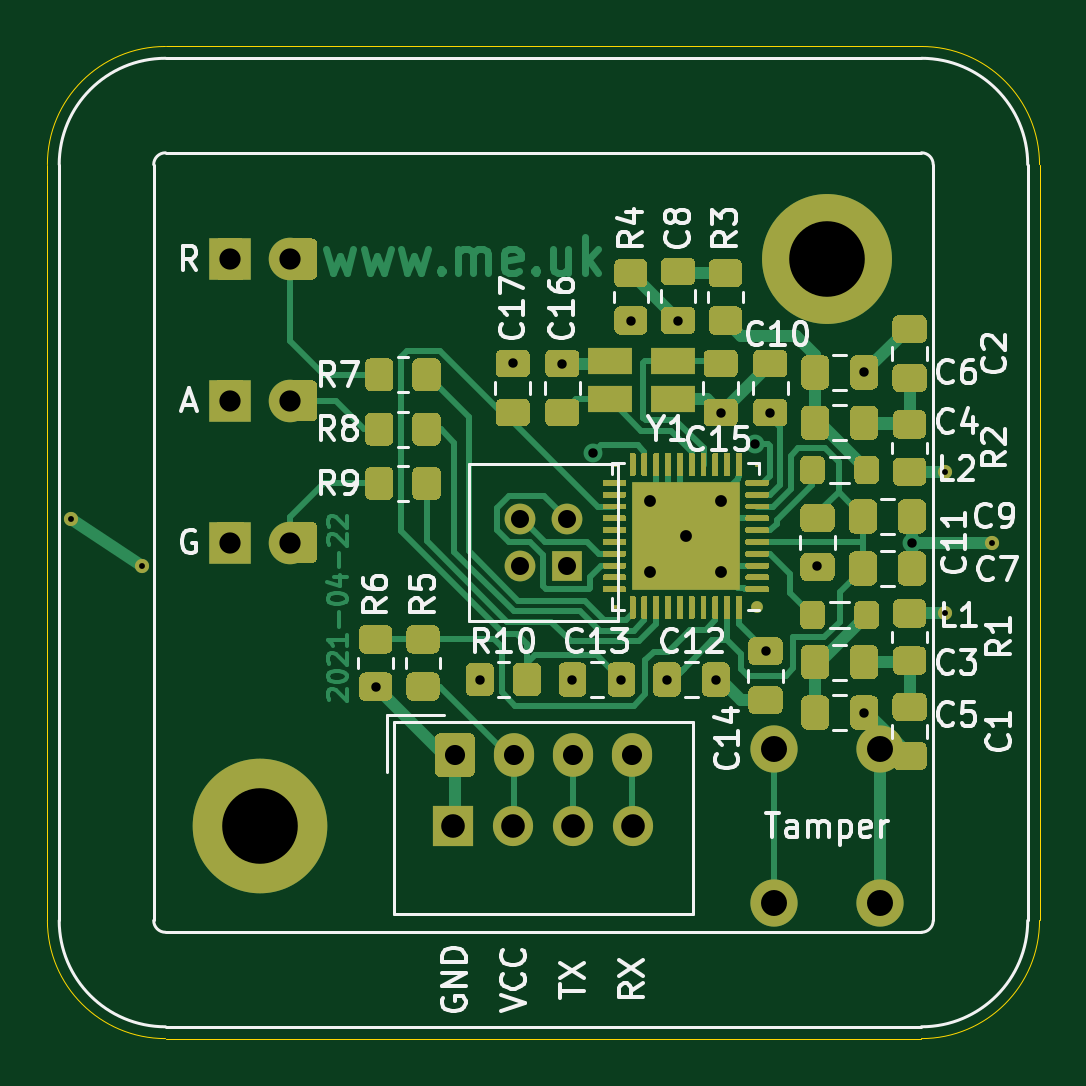
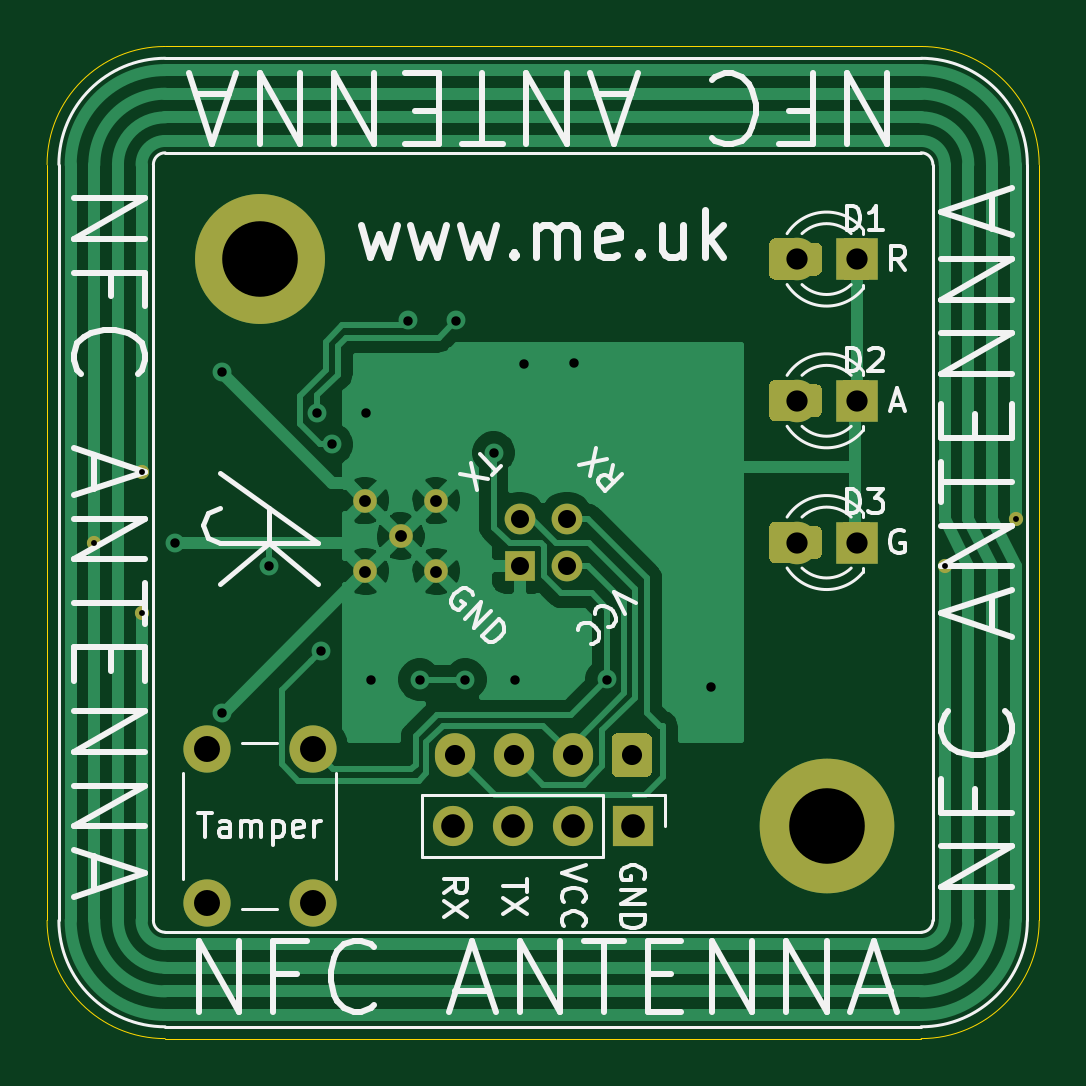
Circuit board: 11 layer files. Board 42.0 x 42.0 mm.
- bottom_copper: PN532-B_Cu.gbr (37570 bytes)
- bottom_mask: PN532-B_Mask.gbr (6233 bytes)
- paste: PN532-B_Paste.gbr (4575 bytes)
- bottom_silk: PN532-B_SilkS.gbr (20549 bytes)
- outline: PN532-Edge_Cuts.gbr (1004 bytes)
- top_copper: PN532-F_Cu.gbr (65765 bytes)
- top_mask: PN532-F_Mask.gbr (38061 bytes)
- paste: PN532-F_Paste.gbr (41770 bytes)
- top_silk: PN532-F_SilkS.gbr (33089 bytes)
- drill: PN532-NPTH.drl (303 bytes)
- drill: PN532-PTH.drl (1252 bytes)

=== bottom_copper: PN532-B_Cu.gbr (37570 bytes, source omitted) ===
=== bottom_mask: PN532-B_Mask.gbr ===
%TF.GenerationSoftware,KiCad,Pcbnew,(5.1.9-0-10_14)*%
%TF.CreationDate,2021-04-22T07:56:31+01:00*%
%TF.ProjectId,PN532,504e3533-322e-46b6-9963-61645f706362,rev?*%
%TF.SameCoordinates,Original*%
%TF.FileFunction,Soldermask,Bot*%
%TF.FilePolarity,Negative*%
%FSLAX46Y46*%
G04 Gerber Fmt 4.6, Leading zero omitted, Abs format (unit mm)*
G04 Created by KiCad (PCBNEW (5.1.9-0-10_14)) date 2021-04-22 07:56:31*
%MOMM*%
%LPD*%
G01*
G04 APERTURE LIST*
%ADD10C,0.600000*%
%ADD11C,5.700000*%
%ADD12C,5.500000*%
%ADD13O,1.700000X1.850000*%
%ADD14O,1.700000X1.700000*%
%ADD15R,1.700000X1.700000*%
%ADD16C,1.800000*%
%ADD17R,1.800000X1.800000*%
%ADD18C,2.000000*%
%ADD19C,1.000000*%
%ADD20C,1.300000*%
%ADD21R,1.300000X1.300000*%
G04 APERTURE END LIST*
D10*
%TO.C,A1*%
X101000000Y-78000000D03*
X104000000Y-80000000D03*
X138000000Y-76000000D03*
X138000000Y-82000000D03*
X140000000Y-79000000D03*
%TD*%
D11*
%TO.C,H2*%
X109000000Y-91000000D03*
%TD*%
D12*
%TO.C,H1*%
X133000000Y-67000000D03*
%TD*%
D13*
%TO.C,J2*%
X124750000Y-88000000D03*
X122250000Y-88000000D03*
X119750000Y-88000000D03*
G36*
G01*
X116400000Y-88675000D02*
X116400000Y-87325000D01*
G75*
G02*
X116650000Y-87075000I250000J0D01*
G01*
X117850000Y-87075000D01*
G75*
G02*
X118100000Y-87325000I0J-250000D01*
G01*
X118100000Y-88675000D01*
G75*
G02*
X117850000Y-88925000I-250000J0D01*
G01*
X116650000Y-88925000D01*
G75*
G02*
X116400000Y-88675000I0J250000D01*
G01*
G37*
%TD*%
D14*
%TO.C,J1*%
X124810000Y-91000000D03*
X122270000Y-91000000D03*
X119730000Y-91000000D03*
D15*
X117190000Y-91000000D03*
%TD*%
%TO.C,D3*%
G36*
G01*
X107200000Y-79450001D02*
X107200000Y-78549999D01*
G75*
G02*
X107449999Y-78300000I249999J0D01*
G01*
X108150001Y-78300000D01*
G75*
G02*
X108400000Y-78549999I0J-249999D01*
G01*
X108400000Y-79450001D01*
G75*
G02*
X108150001Y-79700000I-249999J0D01*
G01*
X107449999Y-79700000D01*
G75*
G02*
X107200000Y-79450001I0J249999D01*
G01*
G37*
G36*
G01*
X109200000Y-79450001D02*
X109200000Y-78549999D01*
G75*
G02*
X109449999Y-78300000I249999J0D01*
G01*
X110150001Y-78300000D01*
G75*
G02*
X110400000Y-78549999I0J-249999D01*
G01*
X110400000Y-79450001D01*
G75*
G02*
X110150001Y-79700000I-249999J0D01*
G01*
X109449999Y-79700000D01*
G75*
G02*
X109200000Y-79450001I0J249999D01*
G01*
G37*
G36*
G01*
X110005000Y-79625000D02*
X110005000Y-78375000D01*
G75*
G02*
X110255000Y-78125000I250000J0D01*
G01*
X111180000Y-78125000D01*
G75*
G02*
X111430000Y-78375000I0J-250000D01*
G01*
X111430000Y-79625000D01*
G75*
G02*
X111180000Y-79875000I-250000J0D01*
G01*
X110255000Y-79875000D01*
G75*
G02*
X110005000Y-79625000I0J250000D01*
G01*
G37*
G36*
G01*
X107030000Y-79625000D02*
X107030000Y-78375000D01*
G75*
G02*
X107280000Y-78125000I250000J0D01*
G01*
X108205000Y-78125000D01*
G75*
G02*
X108455000Y-78375000I0J-250000D01*
G01*
X108455000Y-79625000D01*
G75*
G02*
X108205000Y-79875000I-250000J0D01*
G01*
X107280000Y-79875000D01*
G75*
G02*
X107030000Y-79625000I0J250000D01*
G01*
G37*
D16*
X110270000Y-79000000D03*
D17*
X107730000Y-79000000D03*
%TD*%
D18*
%TO.C,SW1*%
X135250000Y-87750000D03*
X130750000Y-87750000D03*
X135250000Y-94250000D03*
X130750000Y-94250000D03*
%TD*%
D19*
%TO.C,U1*%
X127025000Y-78725000D03*
X128525000Y-77225000D03*
X125525000Y-77225000D03*
X125525000Y-80225000D03*
X128525000Y-80225000D03*
%TD*%
D20*
%TO.C,J3*%
X120000000Y-78000000D03*
X122000000Y-78000000D03*
X120000000Y-80000000D03*
D21*
X122000000Y-80000000D03*
%TD*%
%TO.C,D1*%
G36*
G01*
X107200000Y-67450001D02*
X107200000Y-66549999D01*
G75*
G02*
X107449999Y-66300000I249999J0D01*
G01*
X108150001Y-66300000D01*
G75*
G02*
X108400000Y-66549999I0J-249999D01*
G01*
X108400000Y-67450001D01*
G75*
G02*
X108150001Y-67700000I-249999J0D01*
G01*
X107449999Y-67700000D01*
G75*
G02*
X107200000Y-67450001I0J249999D01*
G01*
G37*
G36*
G01*
X109200000Y-67450001D02*
X109200000Y-66549999D01*
G75*
G02*
X109449999Y-66300000I249999J0D01*
G01*
X110150001Y-66300000D01*
G75*
G02*
X110400000Y-66549999I0J-249999D01*
G01*
X110400000Y-67450001D01*
G75*
G02*
X110150001Y-67700000I-249999J0D01*
G01*
X109449999Y-67700000D01*
G75*
G02*
X109200000Y-67450001I0J249999D01*
G01*
G37*
G36*
G01*
X110005000Y-67625000D02*
X110005000Y-66375000D01*
G75*
G02*
X110255000Y-66125000I250000J0D01*
G01*
X111180000Y-66125000D01*
G75*
G02*
X111430000Y-66375000I0J-250000D01*
G01*
X111430000Y-67625000D01*
G75*
G02*
X111180000Y-67875000I-250000J0D01*
G01*
X110255000Y-67875000D01*
G75*
G02*
X110005000Y-67625000I0J250000D01*
G01*
G37*
G36*
G01*
X107030000Y-67625000D02*
X107030000Y-66375000D01*
G75*
G02*
X107280000Y-66125000I250000J0D01*
G01*
X108205000Y-66125000D01*
G75*
G02*
X108455000Y-66375000I0J-250000D01*
G01*
X108455000Y-67625000D01*
G75*
G02*
X108205000Y-67875000I-250000J0D01*
G01*
X107280000Y-67875000D01*
G75*
G02*
X107030000Y-67625000I0J250000D01*
G01*
G37*
D16*
X110270000Y-67000000D03*
D17*
X107730000Y-67000000D03*
%TD*%
%TO.C,D2*%
G36*
G01*
X107200000Y-73450001D02*
X107200000Y-72549999D01*
G75*
G02*
X107449999Y-72300000I249999J0D01*
G01*
X108150001Y-72300000D01*
G75*
G02*
X108400000Y-72549999I0J-249999D01*
G01*
X108400000Y-73450001D01*
G75*
G02*
X108150001Y-73700000I-249999J0D01*
G01*
X107449999Y-73700000D01*
G75*
G02*
X107200000Y-73450001I0J249999D01*
G01*
G37*
G36*
G01*
X109200000Y-73450001D02*
X109200000Y-72549999D01*
G75*
G02*
X109449999Y-72300000I249999J0D01*
G01*
X110150001Y-72300000D01*
G75*
G02*
X110400000Y-72549999I0J-249999D01*
G01*
X110400000Y-73450001D01*
G75*
G02*
X110150001Y-73700000I-249999J0D01*
G01*
X109449999Y-73700000D01*
G75*
G02*
X109200000Y-73450001I0J249999D01*
G01*
G37*
G36*
G01*
X110005000Y-73625000D02*
X110005000Y-72375000D01*
G75*
G02*
X110255000Y-72125000I250000J0D01*
G01*
X111180000Y-72125000D01*
G75*
G02*
X111430000Y-72375000I0J-250000D01*
G01*
X111430000Y-73625000D01*
G75*
G02*
X111180000Y-73875000I-250000J0D01*
G01*
X110255000Y-73875000D01*
G75*
G02*
X110005000Y-73625000I0J250000D01*
G01*
G37*
G36*
G01*
X107030000Y-73625000D02*
X107030000Y-72375000D01*
G75*
G02*
X107280000Y-72125000I250000J0D01*
G01*
X108205000Y-72125000D01*
G75*
G02*
X108455000Y-72375000I0J-250000D01*
G01*
X108455000Y-73625000D01*
G75*
G02*
X108205000Y-73875000I-250000J0D01*
G01*
X107280000Y-73875000D01*
G75*
G02*
X107030000Y-73625000I0J250000D01*
G01*
G37*
D16*
X110270000Y-73000000D03*
D17*
X107730000Y-73000000D03*
%TD*%
M02*

=== paste: PN532-B_Paste.gbr ===
%TF.GenerationSoftware,KiCad,Pcbnew,(5.1.9-0-10_14)*%
%TF.CreationDate,2021-04-22T07:56:31+01:00*%
%TF.ProjectId,PN532,504e3533-322e-46b6-9963-61645f706362,rev?*%
%TF.SameCoordinates,Original*%
%TF.FileFunction,Paste,Bot*%
%TF.FilePolarity,Positive*%
%FSLAX46Y46*%
G04 Gerber Fmt 4.6, Leading zero omitted, Abs format (unit mm)*
G04 Created by KiCad (PCBNEW (5.1.9-0-10_14)) date 2021-04-22 07:56:31*
%MOMM*%
%LPD*%
G01*
G04 APERTURE LIST*
G04 APERTURE END LIST*
%TO.C,D3*%
G36*
G01*
X107200000Y-79450001D02*
X107200000Y-78549999D01*
G75*
G02*
X107449999Y-78300000I249999J0D01*
G01*
X108150001Y-78300000D01*
G75*
G02*
X108400000Y-78549999I0J-249999D01*
G01*
X108400000Y-79450001D01*
G75*
G02*
X108150001Y-79700000I-249999J0D01*
G01*
X107449999Y-79700000D01*
G75*
G02*
X107200000Y-79450001I0J249999D01*
G01*
G37*
G36*
G01*
X109200000Y-79450001D02*
X109200000Y-78549999D01*
G75*
G02*
X109449999Y-78300000I249999J0D01*
G01*
X110150001Y-78300000D01*
G75*
G02*
X110400000Y-78549999I0J-249999D01*
G01*
X110400000Y-79450001D01*
G75*
G02*
X110150001Y-79700000I-249999J0D01*
G01*
X109449999Y-79700000D01*
G75*
G02*
X109200000Y-79450001I0J249999D01*
G01*
G37*
G36*
G01*
X110005000Y-79625000D02*
X110005000Y-78375000D01*
G75*
G02*
X110255000Y-78125000I250000J0D01*
G01*
X111180000Y-78125000D01*
G75*
G02*
X111430000Y-78375000I0J-250000D01*
G01*
X111430000Y-79625000D01*
G75*
G02*
X111180000Y-79875000I-250000J0D01*
G01*
X110255000Y-79875000D01*
G75*
G02*
X110005000Y-79625000I0J250000D01*
G01*
G37*
G36*
G01*
X107030000Y-79625000D02*
X107030000Y-78375000D01*
G75*
G02*
X107280000Y-78125000I250000J0D01*
G01*
X108205000Y-78125000D01*
G75*
G02*
X108455000Y-78375000I0J-250000D01*
G01*
X108455000Y-79625000D01*
G75*
G02*
X108205000Y-79875000I-250000J0D01*
G01*
X107280000Y-79875000D01*
G75*
G02*
X107030000Y-79625000I0J250000D01*
G01*
G37*
%TD*%
%TO.C,D1*%
G36*
G01*
X107200000Y-67450001D02*
X107200000Y-66549999D01*
G75*
G02*
X107449999Y-66300000I249999J0D01*
G01*
X108150001Y-66300000D01*
G75*
G02*
X108400000Y-66549999I0J-249999D01*
G01*
X108400000Y-67450001D01*
G75*
G02*
X108150001Y-67700000I-249999J0D01*
G01*
X107449999Y-67700000D01*
G75*
G02*
X107200000Y-67450001I0J249999D01*
G01*
G37*
G36*
G01*
X109200000Y-67450001D02*
X109200000Y-66549999D01*
G75*
G02*
X109449999Y-66300000I249999J0D01*
G01*
X110150001Y-66300000D01*
G75*
G02*
X110400000Y-66549999I0J-249999D01*
G01*
X110400000Y-67450001D01*
G75*
G02*
X110150001Y-67700000I-249999J0D01*
G01*
X109449999Y-67700000D01*
G75*
G02*
X109200000Y-67450001I0J249999D01*
G01*
G37*
G36*
G01*
X110005000Y-67625000D02*
X110005000Y-66375000D01*
G75*
G02*
X110255000Y-66125000I250000J0D01*
G01*
X111180000Y-66125000D01*
G75*
G02*
X111430000Y-66375000I0J-250000D01*
G01*
X111430000Y-67625000D01*
G75*
G02*
X111180000Y-67875000I-250000J0D01*
G01*
X110255000Y-67875000D01*
G75*
G02*
X110005000Y-67625000I0J250000D01*
G01*
G37*
G36*
G01*
X107030000Y-67625000D02*
X107030000Y-66375000D01*
G75*
G02*
X107280000Y-66125000I250000J0D01*
G01*
X108205000Y-66125000D01*
G75*
G02*
X108455000Y-66375000I0J-250000D01*
G01*
X108455000Y-67625000D01*
G75*
G02*
X108205000Y-67875000I-250000J0D01*
G01*
X107280000Y-67875000D01*
G75*
G02*
X107030000Y-67625000I0J250000D01*
G01*
G37*
%TD*%
%TO.C,D2*%
G36*
G01*
X107200000Y-73450001D02*
X107200000Y-72549999D01*
G75*
G02*
X107449999Y-72300000I249999J0D01*
G01*
X108150001Y-72300000D01*
G75*
G02*
X108400000Y-72549999I0J-249999D01*
G01*
X108400000Y-73450001D01*
G75*
G02*
X108150001Y-73700000I-249999J0D01*
G01*
X107449999Y-73700000D01*
G75*
G02*
X107200000Y-73450001I0J249999D01*
G01*
G37*
G36*
G01*
X109200000Y-73450001D02*
X109200000Y-72549999D01*
G75*
G02*
X109449999Y-72300000I249999J0D01*
G01*
X110150001Y-72300000D01*
G75*
G02*
X110400000Y-72549999I0J-249999D01*
G01*
X110400000Y-73450001D01*
G75*
G02*
X110150001Y-73700000I-249999J0D01*
G01*
X109449999Y-73700000D01*
G75*
G02*
X109200000Y-73450001I0J249999D01*
G01*
G37*
G36*
G01*
X110005000Y-73625000D02*
X110005000Y-72375000D01*
G75*
G02*
X110255000Y-72125000I250000J0D01*
G01*
X111180000Y-72125000D01*
G75*
G02*
X111430000Y-72375000I0J-250000D01*
G01*
X111430000Y-73625000D01*
G75*
G02*
X111180000Y-73875000I-250000J0D01*
G01*
X110255000Y-73875000D01*
G75*
G02*
X110005000Y-73625000I0J250000D01*
G01*
G37*
G36*
G01*
X107030000Y-73625000D02*
X107030000Y-72375000D01*
G75*
G02*
X107280000Y-72125000I250000J0D01*
G01*
X108205000Y-72125000D01*
G75*
G02*
X108455000Y-72375000I0J-250000D01*
G01*
X108455000Y-73625000D01*
G75*
G02*
X108205000Y-73875000I-250000J0D01*
G01*
X107280000Y-73875000D01*
G75*
G02*
X107030000Y-73625000I0J250000D01*
G01*
G37*
%TD*%
M02*

=== bottom_silk: PN532-B_SilkS.gbr (20549 bytes, source omitted) ===
=== outline: PN532-Edge_Cuts.gbr ===
%TF.GenerationSoftware,KiCad,Pcbnew,(5.1.9-0-10_14)*%
%TF.CreationDate,2021-04-22T07:56:31+01:00*%
%TF.ProjectId,PN532,504e3533-322e-46b6-9963-61645f706362,rev?*%
%TF.SameCoordinates,Original*%
%TF.FileFunction,Profile,NP*%
%FSLAX46Y46*%
G04 Gerber Fmt 4.6, Leading zero omitted, Abs format (unit mm)*
G04 Created by KiCad (PCBNEW (5.1.9-0-10_14)) date 2021-04-22 07:56:31*
%MOMM*%
%LPD*%
G01*
G04 APERTURE LIST*
%TA.AperFunction,Profile*%
%ADD10C,0.050000*%
%TD*%
G04 APERTURE END LIST*
D10*
X105000000Y-58000000D02*
X137000000Y-58000000D01*
X100000000Y-63000000D02*
G75*
G02*
X105000000Y-58000000I5000000J0D01*
G01*
X100000000Y-95000000D02*
X100000000Y-63000000D01*
X137000000Y-100000000D02*
X105000000Y-100000000D01*
X105000000Y-100000000D02*
G75*
G02*
X100000000Y-95000000I0J5000000D01*
G01*
X142000000Y-95000000D02*
G75*
G02*
X137000000Y-100000000I-5000000J0D01*
G01*
X142000000Y-63000000D02*
X142000000Y-95000000D01*
X137000000Y-58000000D02*
G75*
G02*
X142000000Y-63000000I0J-5000000D01*
G01*
M02*

=== top_copper: PN532-F_Cu.gbr (65765 bytes, source omitted) ===
=== top_mask: PN532-F_Mask.gbr (38061 bytes, source omitted) ===
=== paste: PN532-F_Paste.gbr (41770 bytes, source omitted) ===
=== top_silk: PN532-F_SilkS.gbr (33089 bytes, source omitted) ===
=== drill: PN532-NPTH.drl ===
M48
; DRILL file {KiCad (5.1.9-0-10_14)} date Thursday, April 22, 2021 at 07:56:28 AM
; FORMAT={-:-/ absolute / inch / decimal}
; #@! TF.CreationDate,2021-04-22T07:56:28+01:00
; #@! TF.GenerationSoftware,Kicad,Pcbnew,(5.1.9-0-10_14)
; #@! TF.FileFunction,NonPlated,1,2,NPTH
FMAT,2
INCH
%
G90
G05
T0
M30

=== drill: PN532-PTH.drl ===
M48
; DRILL file {KiCad (5.1.9-0-10_14)} date Thursday, April 22, 2021 at 07:56:28 AM
; FORMAT={-:-/ absolute / inch / decimal}
; #@! TF.CreationDate,2021-04-22T07:56:28+01:00
; #@! TF.GenerationSoftware,Kicad,Pcbnew,(5.1.9-0-10_14)
; #@! TF.FileFunction,Plated,1,2,PTH
FMAT,2
INCH
T1C0.0098
T2C0.0157
T3C0.0197
T4C0.0300
T5C0.0335
T6C0.0354
T7C0.0394
T8C0.0433
T9C0.1260
%
G90
G05
T1
X3.9764Y-3.0709
X4.0945Y-3.1496
X5.4331Y-2.9921
X5.4331Y-3.2283
X5.5118Y-3.1102
T2
X4.4843Y-3.3504
X4.6576Y-3.3385
X4.7126Y-2.811
X4.7953Y-2.812
X4.811Y-3.3386
X4.8465Y-2.9606
X4.8937Y-3.3386
X4.9094Y-2.7402
X4.9695Y-3.3386
X4.9882Y-2.7402
X5.0512Y-3.3386
X5.0591Y-2.8937
X5.1162Y-2.9467
X5.1346Y-3.2912
X5.1407Y-2.8936
X5.2205Y-3.1496
X5.2982Y-2.8268
X5.2982Y-3.3937
X5.378Y-3.1102
T3
X4.9419Y-3.0404
X4.9419Y-3.1585
X5.001Y-3.0994
X5.06Y-3.0404
X5.06Y-3.1585
T4
X4.7244Y-3.0709
X4.7244Y-3.1496
X4.8031Y-3.0709
X4.8031Y-3.1496
T5
X4.6161Y-3.4646
X4.7146Y-3.4646
X4.813Y-3.4646
X4.9114Y-3.4646
T6
X4.2413Y-2.6378
X4.2413Y-2.874
X4.2413Y-3.1102
X4.3413Y-2.6378
X4.3413Y-2.874
X4.3413Y-3.1102
T7
X4.6138Y-3.5827
X4.7138Y-3.5827
X4.8138Y-3.5827
X4.9138Y-3.5827
T8
X5.1476Y-3.4547
X5.1476Y-3.7106
X5.3248Y-3.4547
X5.3248Y-3.7106
T9
X4.2913Y-3.5827
X5.2362Y-2.6378
T0
M30
